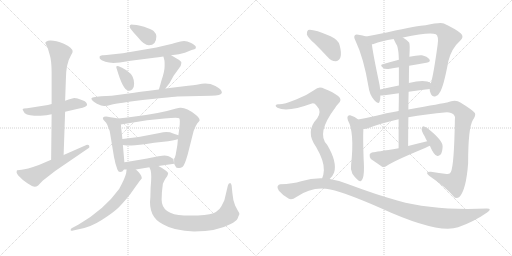
t = 0.00 s
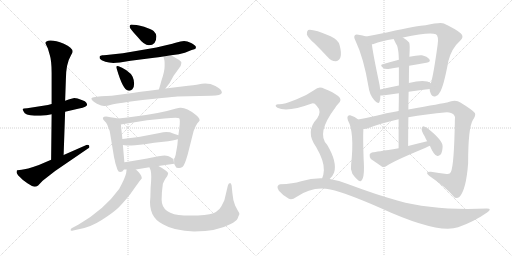
t = 3.84 s
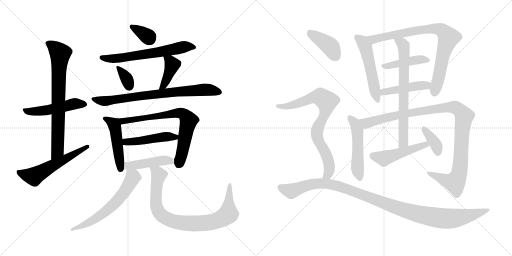
t = 7.68 s
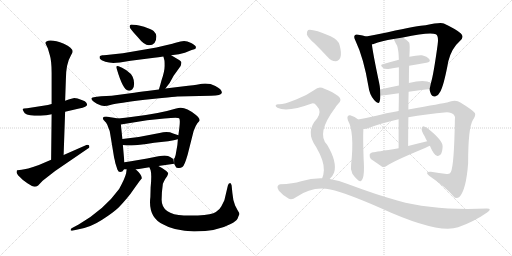
t = 11.52 s
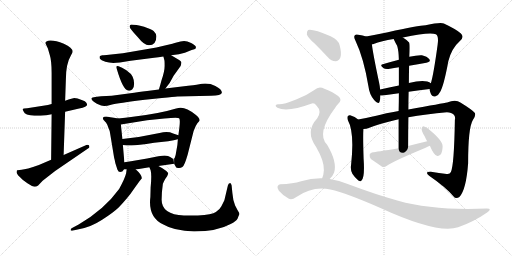
t = 15.36 s
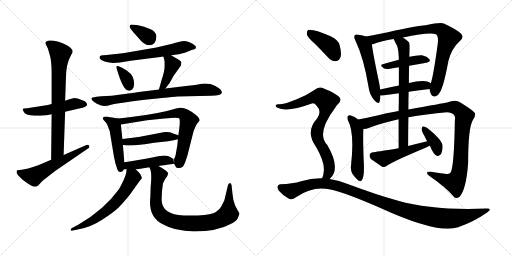
t = 19.20 s

The animated SVG that drew these frames (rendered in a browser with its animation timeline set to each time). Animation: 26 CSS @keyframes rules; one cycle of 19.20 s.

<svg version="1.1" viewBox="0 0 2048 1024" xmlns="http://www.w3.org/2000/svg">
  <g stroke="lightgray" stroke-dasharray="1,1" stroke-width="1" transform="scale(4, 4)">
    <line x1="0" y1="0" x2="256" y2="256"></line>
    <line x1="256" y1="0" x2="0" y2="256"></line>
    <line x1="128" y1="0" x2="128" y2="256"></line>
    <line x1="0" y1="128" x2="256" y2="128"></line>
    <line x1="256" y1="0" x2="512" y2="256"></line>
    <line x1="512" y1="0" x2="256" y2="256"></line>
    <line x1="384" y1="0" x2="384" y2="256"></line>
    <line x1="256" y1="128" x2="512" y2="128"></line>
  </g>
<g transform="scale(1, -1) translate(0, -850)">
   <style type="text/css">
    @keyframes keyframes0 {
      from {
       stroke: black;
       stroke-dashoffset: 505;
       stroke-width: 128;
       }
       62% {
       animation-timing-function: step-end;
       stroke: black;
       stroke-dashoffset: 0;
       stroke-width: 128;
       }
       to {
       stroke: black;
       stroke-width: 1024;
       }
       }
       #make-me-a-hanzi-animation-0 {
         animation: keyframes0 0.660970s both;
         animation-delay: 0.000000s;
         animation-timing-function: linear;
       }
    @keyframes keyframes1 {
      from {
       stroke: black;
       stroke-dashoffset: 747;
       stroke-width: 128;
       }
       71% {
       animation-timing-function: step-end;
       stroke: black;
       stroke-dashoffset: 0;
       stroke-width: 128;
       }
       to {
       stroke: black;
       stroke-width: 1024;
       }
       }
       #make-me-a-hanzi-animation-1 {
         animation: keyframes1 0.857910s both;
         animation-delay: 0.660970s;
         animation-timing-function: linear;
       }
    @keyframes keyframes2 {
      from {
       stroke: black;
       stroke-dashoffset: 568;
       stroke-width: 128;
       }
       65% {
       animation-timing-function: step-end;
       stroke: black;
       stroke-dashoffset: 0;
       stroke-width: 128;
       }
       to {
       stroke: black;
       stroke-width: 1024;
       }
       }
       #make-me-a-hanzi-animation-2 {
         animation: keyframes2 0.712240s both;
         animation-delay: 1.518880s;
         animation-timing-function: linear;
       }
    @keyframes keyframes3 {
      from {
       stroke: black;
       stroke-dashoffset: 342;
       stroke-width: 128;
       }
       53% {
       animation-timing-function: step-end;
       stroke: black;
       stroke-dashoffset: 0;
       stroke-width: 128;
       }
       to {
       stroke: black;
       stroke-width: 1024;
       }
       }
       #make-me-a-hanzi-animation-3 {
         animation: keyframes3 0.528320s both;
         animation-delay: 2.231120s;
         animation-timing-function: linear;
       }
    @keyframes keyframes4 {
      from {
       stroke: black;
       stroke-dashoffset: 632;
       stroke-width: 128;
       }
       67% {
       animation-timing-function: step-end;
       stroke: black;
       stroke-dashoffset: 0;
       stroke-width: 128;
       }
       to {
       stroke: black;
       stroke-width: 1024;
       }
       }
       #make-me-a-hanzi-animation-4 {
         animation: keyframes4 0.764323s both;
         animation-delay: 2.759440s;
         animation-timing-function: linear;
       }
    @keyframes keyframes5 {
      from {
       stroke: black;
       stroke-dashoffset: 342;
       stroke-width: 128;
       }
       53% {
       animation-timing-function: step-end;
       stroke: black;
       stroke-dashoffset: 0;
       stroke-width: 128;
       }
       to {
       stroke: black;
       stroke-width: 1024;
       }
       }
       #make-me-a-hanzi-animation-5 {
         animation: keyframes5 0.528320s both;
         animation-delay: 3.523763s;
         animation-timing-function: linear;
       }
    @keyframes keyframes6 {
      from {
       stroke: black;
       stroke-dashoffset: 401;
       stroke-width: 128;
       }
       57% {
       animation-timing-function: step-end;
       stroke: black;
       stroke-dashoffset: 0;
       stroke-width: 128;
       }
       to {
       stroke: black;
       stroke-width: 1024;
       }
       }
       #make-me-a-hanzi-animation-6 {
         animation: keyframes6 0.576335s both;
         animation-delay: 4.052083s;
         animation-timing-function: linear;
       }
    @keyframes keyframes7 {
      from {
       stroke: black;
       stroke-dashoffset: 767;
       stroke-width: 128;
       }
       71% {
       animation-timing-function: step-end;
       stroke: black;
       stroke-dashoffset: 0;
       stroke-width: 128;
       }
       to {
       stroke: black;
       stroke-width: 1024;
       }
       }
       #make-me-a-hanzi-animation-7 {
         animation: keyframes7 0.874186s both;
         animation-delay: 4.628418s;
         animation-timing-function: linear;
       }
    @keyframes keyframes8 {
      from {
       stroke: black;
       stroke-dashoffset: 480;
       stroke-width: 128;
       }
       61% {
       animation-timing-function: step-end;
       stroke: black;
       stroke-dashoffset: 0;
       stroke-width: 128;
       }
       to {
       stroke: black;
       stroke-width: 1024;
       }
       }
       #make-me-a-hanzi-animation-8 {
         animation: keyframes8 0.640625s both;
         animation-delay: 5.502604s;
         animation-timing-function: linear;
       }
    @keyframes keyframes9 {
      from {
       stroke: black;
       stroke-dashoffset: 721;
       stroke-width: 128;
       }
       70% {
       animation-timing-function: step-end;
       stroke: black;
       stroke-dashoffset: 0;
       stroke-width: 128;
       }
       to {
       stroke: black;
       stroke-width: 1024;
       }
       }
       #make-me-a-hanzi-animation-9 {
         animation: keyframes9 0.836751s both;
         animation-delay: 6.143229s;
         animation-timing-function: linear;
       }
    @keyframes keyframes10 {
      from {
       stroke: black;
       stroke-dashoffset: 472;
       stroke-width: 128;
       }
       61% {
       animation-timing-function: step-end;
       stroke: black;
       stroke-dashoffset: 0;
       stroke-width: 128;
       }
       to {
       stroke: black;
       stroke-width: 1024;
       }
       }
       #make-me-a-hanzi-animation-10 {
         animation: keyframes10 0.634115s both;
         animation-delay: 6.979980s;
         animation-timing-function: linear;
       }
    @keyframes keyframes11 {
      from {
       stroke: black;
       stroke-dashoffset: 450;
       stroke-width: 128;
       }
       59% {
       animation-timing-function: step-end;
       stroke: black;
       stroke-dashoffset: 0;
       stroke-width: 128;
       }
       to {
       stroke: black;
       stroke-width: 1024;
       }
       }
       #make-me-a-hanzi-animation-11 {
         animation: keyframes11 0.616211s both;
         animation-delay: 7.614095s;
         animation-timing-function: linear;
       }
    @keyframes keyframes12 {
      from {
       stroke: black;
       stroke-dashoffset: 617;
       stroke-width: 128;
       }
       67% {
       animation-timing-function: step-end;
       stroke: black;
       stroke-dashoffset: 0;
       stroke-width: 128;
       }
       to {
       stroke: black;
       stroke-width: 1024;
       }
       }
       #make-me-a-hanzi-animation-12 {
         animation: keyframes12 0.752116s both;
         animation-delay: 8.230306s;
         animation-timing-function: linear;
       }
    @keyframes keyframes13 {
      from {
       stroke: black;
       stroke-dashoffset: 862;
       stroke-width: 128;
       }
       74% {
       animation-timing-function: step-end;
       stroke: black;
       stroke-dashoffset: 0;
       stroke-width: 128;
       }
       to {
       stroke: black;
       stroke-width: 1024;
       }
       }
       #make-me-a-hanzi-animation-13 {
         animation: keyframes13 0.951497s both;
         animation-delay: 8.982422s;
         animation-timing-function: linear;
       }
    @keyframes keyframes14 {
      from {
       stroke: black;
       stroke-dashoffset: 528;
       stroke-width: 128;
       }
       63% {
       animation-timing-function: step-end;
       stroke: black;
       stroke-dashoffset: 0;
       stroke-width: 128;
       }
       to {
       stroke: black;
       stroke-width: 1024;
       }
       }
       #make-me-a-hanzi-animation-14 {
         animation: keyframes14 0.679688s both;
         animation-delay: 9.933919s;
         animation-timing-function: linear;
       }
    @keyframes keyframes15 {
      from {
       stroke: black;
       stroke-dashoffset: 825;
       stroke-width: 128;
       }
       73% {
       animation-timing-function: step-end;
       stroke: black;
       stroke-dashoffset: 0;
       stroke-width: 128;
       }
       to {
       stroke: black;
       stroke-width: 1024;
       }
       }
       #make-me-a-hanzi-animation-15 {
         animation: keyframes15 0.921387s both;
         animation-delay: 10.613607s;
         animation-timing-function: linear;
       }
    @keyframes keyframes16 {
      from {
       stroke: black;
       stroke-dashoffset: 429;
       stroke-width: 128;
       }
       58% {
       animation-timing-function: step-end;
       stroke: black;
       stroke-dashoffset: 0;
       stroke-width: 128;
       }
       to {
       stroke: black;
       stroke-width: 1024;
       }
       }
       #make-me-a-hanzi-animation-16 {
         animation: keyframes16 0.599121s both;
         animation-delay: 11.534994s;
         animation-timing-function: linear;
       }
    @keyframes keyframes17 {
      from {
       stroke: black;
       stroke-dashoffset: 451;
       stroke-width: 128;
       }
       59% {
       animation-timing-function: step-end;
       stroke: black;
       stroke-dashoffset: 0;
       stroke-width: 128;
       }
       to {
       stroke: black;
       stroke-width: 1024;
       }
       }
       #make-me-a-hanzi-animation-17 {
         animation: keyframes17 0.617025s both;
         animation-delay: 12.134115s;
         animation-timing-function: linear;
       }
    @keyframes keyframes18 {
      from {
       stroke: black;
       stroke-dashoffset: 509;
       stroke-width: 128;
       }
       62% {
       animation-timing-function: step-end;
       stroke: black;
       stroke-dashoffset: 0;
       stroke-width: 128;
       }
       to {
       stroke: black;
       stroke-width: 1024;
       }
       }
       #make-me-a-hanzi-animation-18 {
         animation: keyframes18 0.664225s both;
         animation-delay: 12.751140s;
         animation-timing-function: linear;
       }
    @keyframes keyframes19 {
      from {
       stroke: black;
       stroke-dashoffset: 1076;
       stroke-width: 128;
       }
       78% {
       animation-timing-function: step-end;
       stroke: black;
       stroke-dashoffset: 0;
       stroke-width: 128;
       }
       to {
       stroke: black;
       stroke-width: 1024;
       }
       }
       #make-me-a-hanzi-animation-19 {
         animation: keyframes19 1.125651s both;
         animation-delay: 13.415365s;
         animation-timing-function: linear;
       }
    @keyframes keyframes20 {
      from {
       stroke: black;
       stroke-dashoffset: 703;
       stroke-width: 128;
       }
       70% {
       animation-timing-function: step-end;
       stroke: black;
       stroke-dashoffset: 0;
       stroke-width: 128;
       }
       to {
       stroke: black;
       stroke-width: 1024;
       }
       }
       #make-me-a-hanzi-animation-20 {
         animation: keyframes20 0.822103s both;
         animation-delay: 14.541016s;
         animation-timing-function: linear;
       }
    @keyframes keyframes21 {
      from {
       stroke: black;
       stroke-dashoffset: 489;
       stroke-width: 128;
       }
       61% {
       animation-timing-function: step-end;
       stroke: black;
       stroke-dashoffset: 0;
       stroke-width: 128;
       }
       to {
       stroke: black;
       stroke-width: 1024;
       }
       }
       #make-me-a-hanzi-animation-21 {
         animation: keyframes21 0.647949s both;
         animation-delay: 15.363119s;
         animation-timing-function: linear;
       }
    @keyframes keyframes22 {
      from {
       stroke: black;
       stroke-dashoffset: 370;
       stroke-width: 128;
       }
       55% {
       animation-timing-function: step-end;
       stroke: black;
       stroke-dashoffset: 0;
       stroke-width: 128;
       }
       to {
       stroke: black;
       stroke-width: 1024;
       }
       }
       #make-me-a-hanzi-animation-22 {
         animation: keyframes22 0.551107s both;
         animation-delay: 16.011068s;
         animation-timing-function: linear;
       }
    @keyframes keyframes23 {
      from {
       stroke: black;
       stroke-dashoffset: 401;
       stroke-width: 128;
       }
       57% {
       animation-timing-function: step-end;
       stroke: black;
       stroke-dashoffset: 0;
       stroke-width: 128;
       }
       to {
       stroke: black;
       stroke-width: 1024;
       }
       }
       #make-me-a-hanzi-animation-23 {
         animation: keyframes23 0.576335s both;
         animation-delay: 16.562175s;
         animation-timing-function: linear;
       }
    @keyframes keyframes24 {
      from {
       stroke: black;
       stroke-dashoffset: 797;
       stroke-width: 128;
       }
       72% {
       animation-timing-function: step-end;
       stroke: black;
       stroke-dashoffset: 0;
       stroke-width: 128;
       }
       to {
       stroke: black;
       stroke-width: 1024;
       }
       }
       #make-me-a-hanzi-animation-24 {
         animation: keyframes24 0.898600s both;
         animation-delay: 17.138510s;
         animation-timing-function: linear;
       }
    @keyframes keyframes25 {
      from {
       stroke: black;
       stroke-dashoffset: 1117;
       stroke-width: 128;
       }
       78% {
       animation-timing-function: step-end;
       stroke: black;
       stroke-dashoffset: 0;
       stroke-width: 128;
       }
       to {
       stroke: black;
       stroke-width: 1024;
       }
       }
       #make-me-a-hanzi-animation-25 {
         animation: keyframes25 1.159017s both;
         animation-delay: 18.037110s;
         animation-timing-function: linear;
       }
</style>
<path d="M 206.5 434.0 L 191.5 430.0 L 108.5 417.0 Q 92.5 416.0 90.5 414.0 Q 90.5 411.0 94.5 404.0 Q 99.5 389.0 137.5 387.0 L 161.5 387.0 L 185.5 389.0 L 206.5 393.0 L 260.5 403.0 L 316.5 416.0 Q 348.5 422.0 348.5 432.0 Q 348.5 434.0 344.5 440.0 Q 341.5 445.0 329.5 449.0 L 310.5 456.0 L 297.5 458.0 Q 291.5 458.0 260.5 447.0 L 206.5 434.0 Z" fill="lightgray"></path> 
<path d="M 181.5 678.0 Q 181.5 676.0 183.5 673.0 L 191.5 656.0 L 198.5 632.0 Q 206.5 608.0 206.5 558.0 L 206.5 434.0 L 206.5 393.0 L 204.5 211.0 C 204.5 181.0 253.5 200.0 254.5 230.0 L 260.5 403.0 L 260.5 447.0 L 263.5 532.0 Q 263.5 595.0 284.5 630.0 Q 290.5 639.0 290.5 643.0 Q 290.5 660.0 255.5 675.0 Q 220.5 689.0 200.5 688.0 Q 181.5 686.0 181.5 678.0 Z" fill="lightgray"></path> 
<path d="M 204.5 211.0 L 155.5 190.0 Q 104.5 172.0 86.5 171.0 Q 68.5 170.0 67.5 168.0 Q 66.5 165.0 66.5 159.0 Q 67.5 152.0 90.5 131.0 L 109.5 117.0 Q 131.5 103.0 138.5 103.0 Q 145.5 103.0 152.5 108.0 L 170.5 127.0 L 220.5 166.0 L 353.5 257.0 Q 357.5 259.0 357.5 263.0 Q 358.5 271.0 349.5 271.0 Q 347.5 271.0 345.5 270.0 L 254.5 230.0 L 204.5 211.0 Z" fill="lightgray"></path> 
<path d="M 576.5 743.0 Q 542.5 752.0 524.5 752.0 Q 518.5 751.0 518.5 743.0 Q 519.5 735.0 551.5 701.0 Q 576.5 669.0 595.5 669.0 Q 625.5 669.0 625.5 705.0 Q 625.5 715.0 614.5 726.0 Q 604.5 733.0 576.5 743.0 Z" fill="lightgray"></path> 
<path d="M 684.5 629.0 L 715.5 633.0 L 739.5 639.0 L 766.5 650.0 Q 780.5 654.0 782.5 656.0 Q 784.5 660.0 782.5 665.0 Q 780.5 669.0 764.5 678.0 Q 748.5 686.0 736.5 686.0 Q 724.5 686.0 702.5 679.0 Q 680.5 672.0 625.5 660.0 L 491.5 637.0 L 444.5 632.0 Q 419.5 628.0 409.5 629.0 Q 400.5 628.0 398.5 624.0 Q 397.5 622.0 399.5 615.0 Q 403.5 609.0 421.5 603.0 Q 440.5 597.0 465.5 599.0 L 479.5 600.0 L 522.5 607.0 L 616.5 619.0 Q 632.5 620.0 653.5 624.0 L 684.5 629.0 Z" fill="lightgray"></path> 
<path d="M 474.5 585.0 Q 460.5 590.0 467.5 573.0 Q 491.5 491.0 512.5 488.0 Q 522.5 485.0 529.5 493.0 Q 536.5 500.0 536.5 515.0 Q 536.5 530.0 530.5 543.0 Q 524.5 556.0 505.5 569.0 Q 486.5 581.0 474.5 585.0 Z" fill="lightgray"></path> 
<path d="M 661.5 496.0 L 678.5 518.0 L 694.5 547.0 L 722.5 586.0 Q 724.5 592.0 725.5 599.0 Q 726.5 605.0 706.5 616.0 L 684.5 629.0 C 658.5 644.0 646.5 652.0 653.5 624.0 L 657.5 609.0 Q 658.5 607.0 658.5 586.0 Q 658.5 564.0 645.5 527.0 Q 641.5 511.0 635.5 492.0 C 626.5 463.0 643.5 472.0 661.5 496.0 Z" fill="lightgray"></path> 
<path d="M 709.5 464.0 L 843.5 467.0 Q 885.5 467.0 887.5 479.0 Q 887.5 493.0 861.5 506.0 Q 836.5 519.0 807.5 515.0 L 786.5 511.0 Q 774.5 510.0 752.5 507.0 L 661.5 496.0 L 635.5 492.0 L 588.5 486.0 Q 579.5 486.0 536.5 479.0 L 446.5 467.0 L 404.5 465.0 Q 365.5 462.0 365.5 456.0 Q 366.5 447.0 387.5 435.0 L 404.5 428.0 Q 418.5 423.0 444.5 431.0 Q 471.5 438.0 579.5 451.0 L 647.5 458.0 Q 696.5 463.0 709.5 464.0 Z" fill="lightgray"></path> 
<path d="M 472.5 376.0 Q 434.5 383.0 424.5 384.0 Q 414.5 384.0 411.5 379.0 Q 411.5 376.0 413.5 371.0 L 424.5 359.0 Q 429.5 352.0 433.5 339.0 Q 439.5 327.0 440.5 316.0 L 456.5 219.0 Q 458.5 213.0 461.5 197.0 L 469.5 172.0 Q 473.5 162.0 480.5 162.0 Q 490.5 162.0 495.5 172.0 L 497.5 201.0 L 491.5 270.0 L 489.5 294.0 L 483.5 352.0 C 481.5 374.0 481.5 374.0 472.5 376.0 Z" fill="lightgray"></path> 
<path d="M 696.5 195.0 L 702.5 184.0 Q 704.5 178.0 713.5 178.0 Q 722.5 177.0 729.5 182.0 Q 737.5 186.0 750.5 231.0 L 774.5 326.0 Q 782.5 348.0 789.5 357.0 Q 797.5 365.0 798.5 368.0 Q 798.5 379.0 782.5 391.0 Q 747.5 419.0 723.5 419.0 Q 717.5 420.0 704.5 416.0 Q 636.5 395.0 524.5 382.0 Q 503.5 380.0 472.5 376.0 C 442.5 372.0 453.5 347.0 483.5 352.0 L 588.5 369.0 L 657.5 376.0 Q 711.5 382.0 716.5 377.0 Q 721.5 372.0 717.5 339.0 L 713.5 309.0 L 711.5 293.0 L 709.5 270.0 L 702.5 230.0 Q 698.5 216.0 696.5 216.0 L 696.5 195.0 Z" fill="lightgray"></path> 
<path d="M 713.5 309.0 L 692.5 316.0 Q 671.5 326.0 638.5 318.0 Q 566.5 302.0 489.5 294.0 C 459.5 291.0 461.5 274.0 491.5 270.0 L 506.5 268.0 L 526.5 268.0 Q 548.5 268.0 616.5 279.0 L 672.5 285.0 Q 697.5 289.0 711.5 293.0 C 739.5 300.0 739.5 300.0 713.5 309.0 Z" fill="lightgray"></path> 
<path d="M 633.5 186.0 L 696.5 195.0 L 693.5 215.0 Q 691.5 215.0 682.5 221.0 Q 673.5 227.0 658.5 228.0 Q 643.5 228.0 588.5 216.0 L 547.5 209.0 Q 525.5 205.0 497.5 201.0 C 467.5 197.0 465.5 172.0 495.5 172.0 L 506.5 172.0 L 543.5 172.0 L 597.5 181.0 L 633.5 186.0 Z" fill="lightgray"></path> 
<path d="M 506.5 172.0 L 504.5 157.0 Q 499.5 136.0 476.5 94.0 Q 417.5 12.0 314.5 -48.0 L 286.5 -63.0 Q 282.5 -65.0 282.5 -71.0 Q 282.5 -74.0 292.5 -72.0 L 319.5 -66.0 Q 365.5 -57.0 408.5 -29.0 Q 452.5 -1.0 474.5 20.0 Q 513.5 61.0 533.5 91.0 Q 553.5 120.0 559.5 127.0 L 567.5 137.0 Q 567.5 151.0 543.5 172.0 C 521.5 193.0 510.5 202.0 506.5 172.0 Z" fill="lightgray"></path> 
<path d="M 646.5 51.0 Q 646.5 82.0 651.5 115.0 Q 655.5 125.0 661.5 135.0 L 668.5 145.0 Q 672.5 153.0 672.5 158.0 Q 667.5 166.0 649.5 177.0 L 633.5 186.0 C 607.5 201.0 587.5 209.0 597.5 181.0 L 602.5 169.0 Q 607.5 151.0 602.5 100.0 L 601.5 62.0 Q 591.5 -17.0 651.5 -47.0 Q 696.5 -74.0 776.5 -76.0 Q 870.5 -75.0 922.5 -46.0 Q 944.5 -35.0 950.5 -24.0 Q 954.5 -12.0 957.5 -7.0 Q 957.5 -1.0 950.5 9.0 L 940.5 28.0 Q 931.5 50.0 929.5 78.0 L 926.5 108.0 Q 924.5 118.0 920.5 118.0 Q 913.5 118.0 911.5 108.0 L 897.5 49.0 L 885.5 25.0 Q 879.5 12.0 863.5 2.0 Q 848.5 -8.0 791.5 -12.0 L 735.5 -12.0 Q 646.5 -8.0 646.5 51.0 Z" fill="lightgray"></path> 
<path d="M 1464.5 704.0 Q 1451.5 708.0 1433.5 711.0 Q 1423.5 714.0 1419.5 709.0 Q 1413.5 703.0 1421.5 688.0 Q 1454.5 619.0 1473.5 506.0 Q 1477.5 472.0 1496.5 450.0 Q 1514.5 429.0 1518.5 444.0 Q 1521.5 454.0 1521.5 468.0 L 1520.5 492.0 Q 1519.5 505.0 1516.5 519.0 Q 1491.5 637.0 1487.5 673.0 C 1484.5 699.0 1484.5 699.0 1464.5 704.0 Z" fill="lightgray"></path> 
<path d="M 1718.5 494.0 Q 1718.5 487.0 1722.5 477.0 Q 1728.5 462.0 1740.5 464.0 Q 1753.5 467.0 1759.5 481.0 Q 1774.5 503.0 1793.5 606.0 Q 1806.5 657.0 1840.5 687.0 Q 1858.5 703.0 1842.5 717.0 Q 1824.5 733.0 1775.5 756.0 Q 1763.5 763.0 1702.5 749.0 Q 1675.5 749.0 1551.5 721.0 Q 1502.5 711.0 1464.5 704.0 C 1435.5 698.0 1458.5 665.0 1487.5 673.0 Q 1490.5 673.0 1494.5 674.0 Q 1525.5 686.0 1574.5 694.0 L 1611.5 700.0 Q 1720.5 724.0 1743.5 713.0 Q 1755.5 706.0 1750.5 671.0 Q 1734.5 553.0 1723.5 517.0 L 1718.5 494.0 Z" fill="lightgray"></path> 
<path d="M 1595.5 611.0 Q 1561.5 602.0 1530.5 593.0 Q 1517.5 590.0 1533.5 578.0 Q 1540.5 572.0 1559.5 575.0 Q 1575.5 579.0 1595.5 581.0 L 1636.5 587.0 Q 1672.5 594.0 1705.5 599.0 Q 1724.5 602.0 1717.5 613.0 Q 1708.5 625.0 1687.5 629.0 Q 1668.5 630.0 1637.5 623.0 L 1595.5 611.0 Z" fill="lightgray"></path> 
<path d="M 1634.5 483.0 Q 1679.5 490.0 1718.5 494.0 C 1748.5 497.0 1748.5 501.0 1723.5 517.0 Q 1701.5 535.0 1635.5 518.0 L 1595.5 508.0 Q 1555.5 501.0 1520.5 492.0 C 1491.5 485.0 1491.5 467.0 1521.5 468.0 Q 1527.5 468.0 1537.5 469.0 Q 1567.5 473.0 1595.5 477.0 L 1634.5 483.0 Z" fill="lightgray"></path> 
<path d="M 1432.5 372.0 Q 1420.5 384.0 1400.5 389.0 Q 1396.5 390.0 1391.5 386.0 Q 1387.5 380.0 1391.5 369.0 Q 1418.5 321.0 1404.5 192.0 Q 1400.5 173.0 1409.5 155.0 Q 1419.5 139.0 1433.5 128.0 Q 1443.5 121.0 1446.5 129.0 Q 1459.5 141.0 1454.5 214.0 Q 1451.5 301.0 1453.5 334.0 C 1454.5 353.0 1454.5 353.0 1432.5 372.0 Z" fill="lightgray"></path> 
<path d="M 1633.5 381.0 Q 1703.5 394.0 1787.5 401.0 Q 1806.5 401.0 1815.5 391.0 Q 1822.5 384.0 1819.5 370.0 Q 1816.5 189.0 1803.5 162.0 Q 1799.5 152.0 1786.5 154.0 Q 1756.5 158.0 1723.5 163.0 Q 1696.5 164.0 1716.5 147.0 Q 1783.5 101.0 1813.5 65.0 Q 1823.5 52.0 1837.5 62.0 Q 1864.5 90.0 1872.5 197.0 Q 1872.5 339.0 1891.5 370.0 Q 1904.5 389.0 1899.5 398.0 Q 1890.5 410.0 1841.5 440.0 Q 1822.5 455.0 1788.5 440.0 Q 1772.5 437.0 1633.5 412.0 L 1594.5 406.0 Q 1539.5 397.0 1509.5 388.0 Q 1466.5 378.0 1432.5 372.0 C 1403.5 366.0 1424.5 328.0 1453.5 334.0 Q 1465.5 334.0 1477.5 339.0 Q 1517.5 355.0 1594.5 373.0 L 1633.5 381.0 Z" fill="lightgray"></path> 
<path d="M 1632.5 266.0 Q 1632.5 327.0 1633.5 381.0 L 1633.5 412.0 Q 1633.5 449.0 1634.5 483.0 L 1635.5 518.0 Q 1635.5 554.0 1636.5 587.0 L 1637.5 623.0 Q 1640.5 674.0 1636.5 680.0 Q 1623.5 693.0 1611.5 700.0 C 1586.5 717.0 1561.5 721.0 1574.5 694.0 Q 1581.5 679.0 1588.5 667.0 Q 1594.5 649.0 1595.5 611.0 L 1595.5 581.0 Q 1595.5 556.0 1595.5 508.0 L 1595.5 477.0 Q 1595.5 446.0 1594.5 406.0 L 1594.5 373.0 Q 1594.5 321.0 1594.5 257.0 C 1594.5 227.0 1632.5 236.0 1632.5 266.0 Z" fill="lightgray"></path> 
<path d="M 1708.5 285.0 Q 1671.5 276.0 1632.5 266.0 L 1594.5 257.0 Q 1501.5 242.0 1491.5 241.0 Q 1481.5 240.0 1478.5 232.0 Q 1477.5 222.0 1483.5 214.0 Q 1502.5 201.0 1528.5 183.0 Q 1537.5 180.0 1547.5 187.0 Q 1572.5 205.0 1702.5 259.0 Q 1709.5 263.0 1719.5 267.0 C 1747.5 279.0 1737.5 292.0 1708.5 285.0 Z" fill="lightgray"></path> 
<path d="M 1719.5 267.0 Q 1734.5 231.0 1747.5 227.0 Q 1754.5 224.0 1762.5 232.0 Q 1769.5 241.0 1770.5 264.0 Q 1771.5 289.0 1707.5 339.0 Q 1697.5 345.0 1692.5 345.0 Q 1688.5 344.0 1686.5 335.0 Q 1685.5 326.0 1698.5 305.0 Q 1702.5 296.0 1708.5 285.0 L 1719.5 267.0 Z" fill="lightgray"></path> 
<path d="M 1259.5 675.0 Q 1284.5 650.0 1311.5 621.0 Q 1324.5 605.0 1342.5 605.0 Q 1354.5 605.0 1361.5 620.0 Q 1367.5 636.0 1358.5 669.0 Q 1354.5 690.0 1322.5 705.0 Q 1249.5 736.0 1232.5 730.0 Q 1226.5 726.0 1227.5 712.0 Q 1231.5 699.0 1259.5 675.0 Z" fill="lightgray"></path> 
<path d="M 1318.5 134.0 Q 1330.5 144.0 1336.5 160.0 Q 1349.5 202.0 1308.5 271.0 Q 1263.5 316.0 1341.5 420.0 Q 1344.5 427.0 1350.5 432.0 Q 1372.5 451.0 1352.5 466.0 Q 1333.5 481.0 1297.5 495.0 Q 1275.5 508.0 1257.5 490.0 Q 1226.5 468.0 1184.5 452.0 Q 1129.5 430.0 1112.5 433.0 Q 1105.5 433.0 1102.5 428.0 Q 1101.5 424.0 1109.5 419.0 Q 1149.5 400.0 1247.5 436.0 Q 1257.5 439.0 1266.5 427.0 Q 1288.5 405.0 1268.5 376.0 Q 1219.5 324.0 1264.5 262.0 Q 1297.5 205.0 1295.5 169.0 Q 1294.5 150.0 1288.5 137.0 C 1279.5 108.0 1298.5 112.0 1318.5 134.0 Z" fill="lightgray"></path> 
<path d="M 1288.5 137.0 Q 1246.5 138.0 1204.5 125.0 Q 1171.5 115.0 1121.5 113.0 Q 1114.5 113.0 1110.5 105.0 Q 1107.5 98.0 1115.5 87.0 Q 1131.5 68.0 1155.5 55.0 Q 1167.5 49.0 1185.5 62.0 Q 1251.5 108.0 1321.5 92.0 Q 1387.5 77.0 1519.5 19.0 Q 1750.5 -87.0 1832.5 -59.0 Q 1895.5 -37.0 1948.5 0.0 Q 1970.5 16.0 1947.5 16.0 Q 1733.5 7.0 1592.5 47.0 Q 1505.5 71.0 1393.5 113.0 Q 1356.5 129.0 1318.5 134.0 L 1288.5 137.0 Z" fill="lightgray"></path> 
      <clipPath id="make-me-a-hanzi-clip-0">
      <path d="M 206.5 434.0 L 191.5 430.0 L 108.5 417.0 Q 92.5 416.0 90.5 414.0 Q 90.5 411.0 94.5 404.0 Q 99.5 389.0 137.5 387.0 L 161.5 387.0 L 185.5 389.0 L 206.5 393.0 L 260.5 403.0 L 316.5 416.0 Q 348.5 422.0 348.5 432.0 Q 348.5 434.0 344.5 440.0 Q 341.5 445.0 329.5 449.0 L 310.5 456.0 L 297.5 458.0 Q 291.5 458.0 260.5 447.0 L 206.5 434.0 Z" fill="lightgray"></path>
      </clipPath>
      <path clip-path="url(#make-me-a-hanzi-clip-0)" d="M 94.5 410.0 L 128.5 402.0 L 223.5 416.0 L 298.5 435.0 L 339.5 433.0 " fill="none" id="make-me-a-hanzi-animation-0" stroke-dasharray="377 754" stroke-linecap="round"></path>

      <clipPath id="make-me-a-hanzi-clip-1">
      <path d="M 181.5 678.0 Q 181.5 676.0 183.5 673.0 L 191.5 656.0 L 198.5 632.0 Q 206.5 608.0 206.5 558.0 L 206.5 434.0 L 206.5 393.0 L 204.5 211.0 C 204.5 181.0 253.5 200.0 254.5 230.0 L 260.5 403.0 L 260.5 447.0 L 263.5 532.0 Q 263.5 595.0 284.5 630.0 Q 290.5 639.0 290.5 643.0 Q 290.5 660.0 255.5 675.0 Q 220.5 689.0 200.5 688.0 Q 181.5 686.0 181.5 678.0 Z" fill="lightgray"></path>
      </clipPath>
      <path clip-path="url(#make-me-a-hanzi-clip-1)" d="M 188.5 678.0 L 213.5 664.0 L 240.5 636.0 L 230.5 254.0 L 208.5 219.0 " fill="none" id="make-me-a-hanzi-animation-1" stroke-dasharray="619 1238" stroke-linecap="round"></path>

      <clipPath id="make-me-a-hanzi-clip-2">
      <path d="M 204.5 211.0 L 155.5 190.0 Q 104.5 172.0 86.5 171.0 Q 68.5 170.0 67.5 168.0 Q 66.5 165.0 66.5 159.0 Q 67.5 152.0 90.5 131.0 L 109.5 117.0 Q 131.5 103.0 138.5 103.0 Q 145.5 103.0 152.5 108.0 L 170.5 127.0 L 220.5 166.0 L 353.5 257.0 Q 357.5 259.0 357.5 263.0 Q 358.5 271.0 349.5 271.0 Q 347.5 271.0 345.5 270.0 L 254.5 230.0 L 204.5 211.0 Z" fill="lightgray"></path>
      </clipPath>
      <path clip-path="url(#make-me-a-hanzi-clip-2)" d="M 72.5 163.0 L 97.5 151.0 L 134.5 144.0 L 350.5 264.0 " fill="none" id="make-me-a-hanzi-animation-2" stroke-dasharray="440 880" stroke-linecap="round"></path>

      <clipPath id="make-me-a-hanzi-clip-3">
      <path d="M 576.5 743.0 Q 542.5 752.0 524.5 752.0 Q 518.5 751.0 518.5 743.0 Q 519.5 735.0 551.5 701.0 Q 576.5 669.0 595.5 669.0 Q 625.5 669.0 625.5 705.0 Q 625.5 715.0 614.5 726.0 Q 604.5 733.0 576.5 743.0 Z" fill="lightgray"></path>
      </clipPath>
      <path clip-path="url(#make-me-a-hanzi-clip-3)" d="M 527.5 744.0 L 598.5 695.0 " fill="none" id="make-me-a-hanzi-animation-3" stroke-dasharray="214 428" stroke-linecap="round"></path>

      <clipPath id="make-me-a-hanzi-clip-4">
      <path d="M 684.5 629.0 L 715.5 633.0 L 739.5 639.0 L 766.5 650.0 Q 780.5 654.0 782.5 656.0 Q 784.5 660.0 782.5 665.0 Q 780.5 669.0 764.5 678.0 Q 748.5 686.0 736.5 686.0 Q 724.5 686.0 702.5 679.0 Q 680.5 672.0 625.5 660.0 L 491.5 637.0 L 444.5 632.0 Q 419.5 628.0 409.5 629.0 Q 400.5 628.0 398.5 624.0 Q 397.5 622.0 399.5 615.0 Q 403.5 609.0 421.5 603.0 Q 440.5 597.0 465.5 599.0 L 479.5 600.0 L 522.5 607.0 L 616.5 619.0 Q 632.5 620.0 653.5 624.0 L 684.5 629.0 Z" fill="lightgray"></path>
      </clipPath>
      <path clip-path="url(#make-me-a-hanzi-clip-4)" d="M 406.5 620.0 L 431.5 615.0 L 483.5 618.0 L 739.5 663.0 L 777.5 661.0 " fill="none" id="make-me-a-hanzi-animation-4" stroke-dasharray="504 1008" stroke-linecap="round"></path>

      <clipPath id="make-me-a-hanzi-clip-5">
      <path d="M 474.5 585.0 Q 460.5 590.0 467.5 573.0 Q 491.5 491.0 512.5 488.0 Q 522.5 485.0 529.5 493.0 Q 536.5 500.0 536.5 515.0 Q 536.5 530.0 530.5 543.0 Q 524.5 556.0 505.5 569.0 Q 486.5 581.0 474.5 585.0 Z" fill="lightgray"></path>
      </clipPath>
      <path clip-path="url(#make-me-a-hanzi-clip-5)" d="M 475.5 576.0 L 504.5 540.0 L 517.5 502.0 " fill="none" id="make-me-a-hanzi-animation-5" stroke-dasharray="214 428" stroke-linecap="round"></path>

      <clipPath id="make-me-a-hanzi-clip-6">
      <path d="M 661.5 496.0 L 678.5 518.0 L 694.5 547.0 L 722.5 586.0 Q 724.5 592.0 725.5 599.0 Q 726.5 605.0 706.5 616.0 L 684.5 629.0 C 658.5 644.0 646.5 652.0 653.5 624.0 L 657.5 609.0 Q 658.5 607.0 658.5 586.0 Q 658.5 564.0 645.5 527.0 Q 641.5 511.0 635.5 492.0 C 626.5 463.0 643.5 472.0 661.5 496.0 Z" fill="lightgray"></path>
      </clipPath>
      <path clip-path="url(#make-me-a-hanzi-clip-6)" d="M 662.5 618.0 L 679.5 607.0 L 688.5 588.0 L 661.5 522.0 L 641.5 497.0 " fill="none" id="make-me-a-hanzi-animation-6" stroke-dasharray="273 546" stroke-linecap="round"></path>

      <clipPath id="make-me-a-hanzi-clip-7">
      <path d="M 709.5 464.0 L 843.5 467.0 Q 885.5 467.0 887.5 479.0 Q 887.5 493.0 861.5 506.0 Q 836.5 519.0 807.5 515.0 L 786.5 511.0 Q 774.5 510.0 752.5 507.0 L 661.5 496.0 L 635.5 492.0 L 588.5 486.0 Q 579.5 486.0 536.5 479.0 L 446.5 467.0 L 404.5 465.0 Q 365.5 462.0 365.5 456.0 Q 366.5 447.0 387.5 435.0 L 404.5 428.0 Q 418.5 423.0 444.5 431.0 Q 471.5 438.0 579.5 451.0 L 647.5 458.0 Q 696.5 463.0 709.5 464.0 Z" fill="lightgray"></path>
      </clipPath>
      <path clip-path="url(#make-me-a-hanzi-clip-7)" d="M 371.5 453.0 L 432.5 447.0 L 629.5 475.0 L 816.5 491.0 L 878.5 481.0 " fill="none" id="make-me-a-hanzi-animation-7" stroke-dasharray="639 1278" stroke-linecap="round"></path>

      <clipPath id="make-me-a-hanzi-clip-8">
      <path d="M 472.5 376.0 Q 434.5 383.0 424.5 384.0 Q 414.5 384.0 411.5 379.0 Q 411.5 376.0 413.5 371.0 L 424.5 359.0 Q 429.5 352.0 433.5 339.0 Q 439.5 327.0 440.5 316.0 L 456.5 219.0 Q 458.5 213.0 461.5 197.0 L 469.5 172.0 Q 473.5 162.0 480.5 162.0 Q 490.5 162.0 495.5 172.0 L 497.5 201.0 L 491.5 270.0 L 489.5 294.0 L 483.5 352.0 C 481.5 374.0 481.5 374.0 472.5 376.0 Z" fill="lightgray"></path>
      </clipPath>
      <path clip-path="url(#make-me-a-hanzi-clip-8)" d="M 419.5 377.0 L 445.5 362.0 L 459.5 342.0 L 481.5 174.0 " fill="none" id="make-me-a-hanzi-animation-8" stroke-dasharray="352 704" stroke-linecap="round"></path>

      <clipPath id="make-me-a-hanzi-clip-9">
      <path d="M 696.5 195.0 L 702.5 184.0 Q 704.5 178.0 713.5 178.0 Q 722.5 177.0 729.5 182.0 Q 737.5 186.0 750.5 231.0 L 774.5 326.0 Q 782.5 348.0 789.5 357.0 Q 797.5 365.0 798.5 368.0 Q 798.5 379.0 782.5 391.0 Q 747.5 419.0 723.5 419.0 Q 717.5 420.0 704.5 416.0 Q 636.5 395.0 524.5 382.0 Q 503.5 380.0 472.5 376.0 C 442.5 372.0 453.5 347.0 483.5 352.0 L 588.5 369.0 L 657.5 376.0 Q 711.5 382.0 716.5 377.0 Q 721.5 372.0 717.5 339.0 L 713.5 309.0 L 711.5 293.0 L 709.5 270.0 L 702.5 230.0 Q 698.5 216.0 696.5 216.0 L 696.5 195.0 Z" fill="lightgray"></path>
      </clipPath>
      <path clip-path="url(#make-me-a-hanzi-clip-9)" d="M 480.5 372.0 L 491.5 365.0 L 714.5 399.0 L 739.5 389.0 L 753.5 365.0 L 716.5 197.0 " fill="none" id="make-me-a-hanzi-animation-9" stroke-dasharray="593 1186" stroke-linecap="round"></path>

      <clipPath id="make-me-a-hanzi-clip-10">
      <path d="M 713.5 309.0 L 692.5 316.0 Q 671.5 326.0 638.5 318.0 Q 566.5 302.0 489.5 294.0 C 459.5 291.0 461.5 274.0 491.5 270.0 L 506.5 268.0 L 526.5 268.0 Q 548.5 268.0 616.5 279.0 L 672.5 285.0 Q 697.5 289.0 711.5 293.0 C 739.5 300.0 739.5 300.0 713.5 309.0 Z" fill="lightgray"></path>
      </clipPath>
      <path clip-path="url(#make-me-a-hanzi-clip-10)" d="M 497.5 289.0 L 504.5 282.0 L 521.5 282.0 L 662.5 303.0 L 701.5 301.0 L 706.5 306.0 " fill="none" id="make-me-a-hanzi-animation-10" stroke-dasharray="344 688" stroke-linecap="round"></path>

      <clipPath id="make-me-a-hanzi-clip-11">
      <path d="M 633.5 186.0 L 696.5 195.0 L 693.5 215.0 Q 691.5 215.0 682.5 221.0 Q 673.5 227.0 658.5 228.0 Q 643.5 228.0 588.5 216.0 L 547.5 209.0 Q 525.5 205.0 497.5 201.0 C 467.5 197.0 465.5 172.0 495.5 172.0 L 506.5 172.0 L 543.5 172.0 L 597.5 181.0 L 633.5 186.0 Z" fill="lightgray"></path>
      </clipPath>
      <path clip-path="url(#make-me-a-hanzi-clip-11)" d="M 501.5 179.0 L 519.5 189.0 L 648.5 208.0 L 680.5 207.0 L 687.5 199.0 " fill="none" id="make-me-a-hanzi-animation-11" stroke-dasharray="322 644" stroke-linecap="round"></path>

      <clipPath id="make-me-a-hanzi-clip-12">
      <path d="M 506.5 172.0 L 504.5 157.0 Q 499.5 136.0 476.5 94.0 Q 417.5 12.0 314.5 -48.0 L 286.5 -63.0 Q 282.5 -65.0 282.5 -71.0 Q 282.5 -74.0 292.5 -72.0 L 319.5 -66.0 Q 365.5 -57.0 408.5 -29.0 Q 452.5 -1.0 474.5 20.0 Q 513.5 61.0 533.5 91.0 Q 553.5 120.0 559.5 127.0 L 567.5 137.0 Q 567.5 151.0 543.5 172.0 C 521.5 193.0 510.5 202.0 506.5 172.0 Z" fill="lightgray"></path>
      </clipPath>
      <path clip-path="url(#make-me-a-hanzi-clip-12)" d="M 512.5 164.0 L 531.5 141.0 L 495.5 79.0 L 464.5 42.0 L 393.5 -18.0 L 347.5 -45.0 L 287.5 -69.0 " fill="none" id="make-me-a-hanzi-animation-12" stroke-dasharray="489 978" stroke-linecap="round"></path>

      <clipPath id="make-me-a-hanzi-clip-13">
      <path d="M 646.5 51.0 Q 646.5 82.0 651.5 115.0 Q 655.5 125.0 661.5 135.0 L 668.5 145.0 Q 672.5 153.0 672.5 158.0 Q 667.5 166.0 649.5 177.0 L 633.5 186.0 C 607.5 201.0 587.5 209.0 597.5 181.0 L 602.5 169.0 Q 607.5 151.0 602.5 100.0 L 601.5 62.0 Q 591.5 -17.0 651.5 -47.0 Q 696.5 -74.0 776.5 -76.0 Q 870.5 -75.0 922.5 -46.0 Q 944.5 -35.0 950.5 -24.0 Q 954.5 -12.0 957.5 -7.0 Q 957.5 -1.0 950.5 9.0 L 940.5 28.0 Q 931.5 50.0 929.5 78.0 L 926.5 108.0 Q 924.5 118.0 920.5 118.0 Q 913.5 118.0 911.5 108.0 L 897.5 49.0 L 885.5 25.0 Q 879.5 12.0 863.5 2.0 Q 848.5 -8.0 791.5 -12.0 L 735.5 -12.0 Q 646.5 -8.0 646.5 51.0 Z" fill="lightgray"></path>
      </clipPath>
      <path clip-path="url(#make-me-a-hanzi-clip-13)" d="M 604.5 177.0 L 635.5 150.0 L 625.5 108.0 L 622.5 51.0 L 629.5 11.0 L 658.5 -20.0 L 711.5 -40.0 L 817.5 -42.0 L 859.5 -35.0 L 900.5 -16.0 L 909.5 -9.0 L 914.5 8.0 L 919.5 110.0 " fill="none" id="make-me-a-hanzi-animation-13" stroke-dasharray="734 1468" stroke-linecap="round"></path>

      <clipPath id="make-me-a-hanzi-clip-14">
      <path d="M 1464.5 704.0 Q 1451.5 708.0 1433.5 711.0 Q 1423.5 714.0 1419.5 709.0 Q 1413.5 703.0 1421.5 688.0 Q 1454.5 619.0 1473.5 506.0 Q 1477.5 472.0 1496.5 450.0 Q 1514.5 429.0 1518.5 444.0 Q 1521.5 454.0 1521.5 468.0 L 1520.5 492.0 Q 1519.5 505.0 1516.5 519.0 Q 1491.5 637.0 1487.5 673.0 C 1484.5 699.0 1484.5 699.0 1464.5 704.0 Z" fill="lightgray"></path>
      </clipPath>
      <path clip-path="url(#make-me-a-hanzi-clip-14)" d="M 1427.5 702.0 L 1450.5 683.0 L 1461.5 663.0 L 1508.5 449.0 " fill="none" id="make-me-a-hanzi-animation-14" stroke-dasharray="400 800" stroke-linecap="round"></path>

      <clipPath id="make-me-a-hanzi-clip-15">
      <path d="M 1718.5 494.0 Q 1718.5 487.0 1722.5 477.0 Q 1728.5 462.0 1740.5 464.0 Q 1753.5 467.0 1759.5 481.0 Q 1774.5 503.0 1793.5 606.0 Q 1806.5 657.0 1840.5 687.0 Q 1858.5 703.0 1842.5 717.0 Q 1824.5 733.0 1775.5 756.0 Q 1763.5 763.0 1702.5 749.0 Q 1675.5 749.0 1551.5 721.0 Q 1502.5 711.0 1464.5 704.0 C 1435.5 698.0 1458.5 665.0 1487.5 673.0 Q 1490.5 673.0 1494.5 674.0 Q 1525.5 686.0 1574.5 694.0 L 1611.5 700.0 Q 1720.5 724.0 1743.5 713.0 Q 1755.5 706.0 1750.5 671.0 Q 1734.5 553.0 1723.5 517.0 L 1718.5 494.0 Z" fill="lightgray"></path>
      </clipPath>
      <path clip-path="url(#make-me-a-hanzi-clip-15)" d="M 1471.5 701.0 L 1495.5 692.0 L 1717.5 736.0 L 1752.5 735.0 L 1772.5 726.0 L 1793.5 696.0 L 1772.5 634.0 L 1738.5 480.0 " fill="none" id="make-me-a-hanzi-animation-15" stroke-dasharray="697 1394" stroke-linecap="round"></path>

      <clipPath id="make-me-a-hanzi-clip-16">
      <path d="M 1595.5 611.0 Q 1561.5 602.0 1530.5 593.0 Q 1517.5 590.0 1533.5 578.0 Q 1540.5 572.0 1559.5 575.0 Q 1575.5 579.0 1595.5 581.0 L 1636.5 587.0 Q 1672.5 594.0 1705.5 599.0 Q 1724.5 602.0 1717.5 613.0 Q 1708.5 625.0 1687.5 629.0 Q 1668.5 630.0 1637.5 623.0 L 1595.5 611.0 Z" fill="lightgray"></path>
      </clipPath>
      <path clip-path="url(#make-me-a-hanzi-clip-16)" d="M 1539.5 587.0 L 1672.5 612.0 L 1709.5 608.0 " fill="none" id="make-me-a-hanzi-animation-16" stroke-dasharray="301 602" stroke-linecap="round"></path>

      <clipPath id="make-me-a-hanzi-clip-17">
      <path d="M 1634.5 483.0 Q 1679.5 490.0 1718.5 494.0 C 1748.5 497.0 1748.5 501.0 1723.5 517.0 Q 1701.5 535.0 1635.5 518.0 L 1595.5 508.0 Q 1555.5 501.0 1520.5 492.0 C 1491.5 485.0 1491.5 467.0 1521.5 468.0 Q 1527.5 468.0 1537.5 469.0 Q 1567.5 473.0 1595.5 477.0 L 1634.5 483.0 Z" fill="lightgray"></path>
      </clipPath>
      <path clip-path="url(#make-me-a-hanzi-clip-17)" d="M 1524.5 474.0 L 1590.5 493.0 L 1715.5 513.0 " fill="none" id="make-me-a-hanzi-animation-17" stroke-dasharray="323 646" stroke-linecap="round"></path>

      <clipPath id="make-me-a-hanzi-clip-18">
      <path d="M 1432.5 372.0 Q 1420.5 384.0 1400.5 389.0 Q 1396.5 390.0 1391.5 386.0 Q 1387.5 380.0 1391.5 369.0 Q 1418.5 321.0 1404.5 192.0 Q 1400.5 173.0 1409.5 155.0 Q 1419.5 139.0 1433.5 128.0 Q 1443.5 121.0 1446.5 129.0 Q 1459.5 141.0 1454.5 214.0 Q 1451.5 301.0 1453.5 334.0 C 1454.5 353.0 1454.5 353.0 1432.5 372.0 Z" fill="lightgray"></path>
      </clipPath>
      <path clip-path="url(#make-me-a-hanzi-clip-18)" d="M 1398.5 380.0 L 1416.5 361.0 L 1429.5 330.0 L 1429.5 177.0 L 1439.5 138.0 " fill="none" id="make-me-a-hanzi-animation-18" stroke-dasharray="381 762" stroke-linecap="round"></path>

      <clipPath id="make-me-a-hanzi-clip-19">
      <path d="M 1633.5 381.0 Q 1703.5 394.0 1787.5 401.0 Q 1806.5 401.0 1815.5 391.0 Q 1822.5 384.0 1819.5 370.0 Q 1816.5 189.0 1803.5 162.0 Q 1799.5 152.0 1786.5 154.0 Q 1756.5 158.0 1723.5 163.0 Q 1696.5 164.0 1716.5 147.0 Q 1783.5 101.0 1813.5 65.0 Q 1823.5 52.0 1837.5 62.0 Q 1864.5 90.0 1872.5 197.0 Q 1872.5 339.0 1891.5 370.0 Q 1904.5 389.0 1899.5 398.0 Q 1890.5 410.0 1841.5 440.0 Q 1822.5 455.0 1788.5 440.0 Q 1772.5 437.0 1633.5 412.0 L 1594.5 406.0 Q 1539.5 397.0 1509.5 388.0 Q 1466.5 378.0 1432.5 372.0 C 1403.5 366.0 1424.5 328.0 1453.5 334.0 Q 1465.5 334.0 1477.5 339.0 Q 1517.5 355.0 1594.5 373.0 L 1633.5 381.0 Z" fill="lightgray"></path>
      </clipPath>
      <path clip-path="url(#make-me-a-hanzi-clip-19)" d="M 1440.5 368.0 L 1465.5 357.0 L 1588.5 390.0 L 1765.5 418.0 L 1814.5 422.0 L 1836.5 411.0 L 1856.5 383.0 L 1846.5 310.0 L 1841.5 188.0 L 1827.5 133.0 L 1819.5 119.0 L 1800.5 122.0 L 1717.5 156.0 " fill="none" id="make-me-a-hanzi-animation-19" stroke-dasharray="948 1896" stroke-linecap="round"></path>

      <clipPath id="make-me-a-hanzi-clip-20">
      <path d="M 1632.5 266.0 Q 1632.5 327.0 1633.5 381.0 L 1633.5 412.0 Q 1633.5 449.0 1634.5 483.0 L 1635.5 518.0 Q 1635.5 554.0 1636.5 587.0 L 1637.5 623.0 Q 1640.5 674.0 1636.5 680.0 Q 1623.5 693.0 1611.5 700.0 C 1586.5 717.0 1561.5 721.0 1574.5 694.0 Q 1581.5 679.0 1588.5 667.0 Q 1594.5 649.0 1595.5 611.0 L 1595.5 581.0 Q 1595.5 556.0 1595.5 508.0 L 1595.5 477.0 Q 1595.5 446.0 1594.5 406.0 L 1594.5 373.0 Q 1594.5 321.0 1594.5 257.0 C 1594.5 227.0 1632.5 236.0 1632.5 266.0 Z" fill="lightgray"></path>
      </clipPath>
      <path clip-path="url(#make-me-a-hanzi-clip-20)" d="M 1581.5 689.0 L 1610.5 674.0 L 1617.5 635.0 L 1614.5 289.0 L 1599.5 265.0 " fill="none" id="make-me-a-hanzi-animation-20" stroke-dasharray="575 1150" stroke-linecap="round"></path>

      <clipPath id="make-me-a-hanzi-clip-21">
      <path d="M 1708.5 285.0 Q 1671.5 276.0 1632.5 266.0 L 1594.5 257.0 Q 1501.5 242.0 1491.5 241.0 Q 1481.5 240.0 1478.5 232.0 Q 1477.5 222.0 1483.5 214.0 Q 1502.5 201.0 1528.5 183.0 Q 1537.5 180.0 1547.5 187.0 Q 1572.5 205.0 1702.5 259.0 Q 1709.5 263.0 1719.5 267.0 C 1747.5 279.0 1737.5 292.0 1708.5 285.0 Z" fill="lightgray"></path>
      </clipPath>
      <path clip-path="url(#make-me-a-hanzi-clip-21)" d="M 1490.5 228.0 L 1535.5 216.0 L 1674.5 263.0 L 1713.5 269.0 " fill="none" id="make-me-a-hanzi-animation-21" stroke-dasharray="361 722" stroke-linecap="round"></path>

      <clipPath id="make-me-a-hanzi-clip-22">
      <path d="M 1719.5 267.0 Q 1734.5 231.0 1747.5 227.0 Q 1754.5 224.0 1762.5 232.0 Q 1769.5 241.0 1770.5 264.0 Q 1771.5 289.0 1707.5 339.0 Q 1697.5 345.0 1692.5 345.0 Q 1688.5 344.0 1686.5 335.0 Q 1685.5 326.0 1698.5 305.0 Q 1702.5 296.0 1708.5 285.0 L 1719.5 267.0 Z" fill="lightgray"></path>
      </clipPath>
      <path clip-path="url(#make-me-a-hanzi-clip-22)" d="M 1693.5 337.0 L 1737.5 281.0 L 1751.5 241.0 " fill="none" id="make-me-a-hanzi-animation-22" stroke-dasharray="242 484" stroke-linecap="round"></path>

      <clipPath id="make-me-a-hanzi-clip-23">
      <path d="M 1259.5 675.0 Q 1284.5 650.0 1311.5 621.0 Q 1324.5 605.0 1342.5 605.0 Q 1354.5 605.0 1361.5 620.0 Q 1367.5 636.0 1358.5 669.0 Q 1354.5 690.0 1322.5 705.0 Q 1249.5 736.0 1232.5 730.0 Q 1226.5 726.0 1227.5 712.0 Q 1231.5 699.0 1259.5 675.0 Z" fill="lightgray"></path>
      </clipPath>
      <path clip-path="url(#make-me-a-hanzi-clip-23)" d="M 1237.5 722.0 L 1319.5 665.0 L 1341.5 626.0 " fill="none" id="make-me-a-hanzi-animation-23" stroke-dasharray="273 546" stroke-linecap="round"></path>

      <clipPath id="make-me-a-hanzi-clip-24">
      <path d="M 1318.5 134.0 Q 1330.5 144.0 1336.5 160.0 Q 1349.5 202.0 1308.5 271.0 Q 1263.5 316.0 1341.5 420.0 Q 1344.5 427.0 1350.5 432.0 Q 1372.5 451.0 1352.5 466.0 Q 1333.5 481.0 1297.5 495.0 Q 1275.5 508.0 1257.5 490.0 Q 1226.5 468.0 1184.5 452.0 Q 1129.5 430.0 1112.5 433.0 Q 1105.5 433.0 1102.5 428.0 Q 1101.5 424.0 1109.5 419.0 Q 1149.5 400.0 1247.5 436.0 Q 1257.5 439.0 1266.5 427.0 Q 1288.5 405.0 1268.5 376.0 Q 1219.5 324.0 1264.5 262.0 Q 1297.5 205.0 1295.5 169.0 Q 1294.5 150.0 1288.5 137.0 C 1279.5 108.0 1298.5 112.0 1318.5 134.0 Z" fill="lightgray"></path>
      </clipPath>
      <path clip-path="url(#make-me-a-hanzi-clip-24)" d="M 1109.5 426.0 L 1137.5 423.0 L 1162.5 428.0 L 1268.5 463.0 L 1281.5 463.0 L 1306.5 445.0 L 1302.5 402.0 L 1269.5 335.0 L 1267.5 316.0 L 1276.5 280.0 L 1308.5 223.0 L 1317.5 187.0 L 1311.5 152.0 L 1296.5 139.0 " fill="none" id="make-me-a-hanzi-animation-24" stroke-dasharray="669 1338" stroke-linecap="round"></path>

      <clipPath id="make-me-a-hanzi-clip-25">
      <path d="M 1288.5 137.0 Q 1246.5 138.0 1204.5 125.0 Q 1171.5 115.0 1121.5 113.0 Q 1114.5 113.0 1110.5 105.0 Q 1107.5 98.0 1115.5 87.0 Q 1131.5 68.0 1155.5 55.0 Q 1167.5 49.0 1185.5 62.0 Q 1251.5 108.0 1321.5 92.0 Q 1387.5 77.0 1519.5 19.0 Q 1750.5 -87.0 1832.5 -59.0 Q 1895.5 -37.0 1948.5 0.0 Q 1970.5 16.0 1947.5 16.0 Q 1733.5 7.0 1592.5 47.0 Q 1505.5 71.0 1393.5 113.0 Q 1356.5 129.0 1318.5 134.0 L 1288.5 137.0 Z" fill="lightgray"></path>
      </clipPath>
      <path clip-path="url(#make-me-a-hanzi-clip-25)" d="M 1122.5 101.0 L 1164.5 86.0 L 1243.5 113.0 L 1322.5 113.0 L 1394.5 92.0 L 1622.5 7.0 L 1771.5 -23.0 L 1840.5 -20.0 L 1951.5 8.0 " fill="none" id="make-me-a-hanzi-animation-25" stroke-dasharray="989 1978" stroke-linecap="round"></path>

</g>
</svg>
